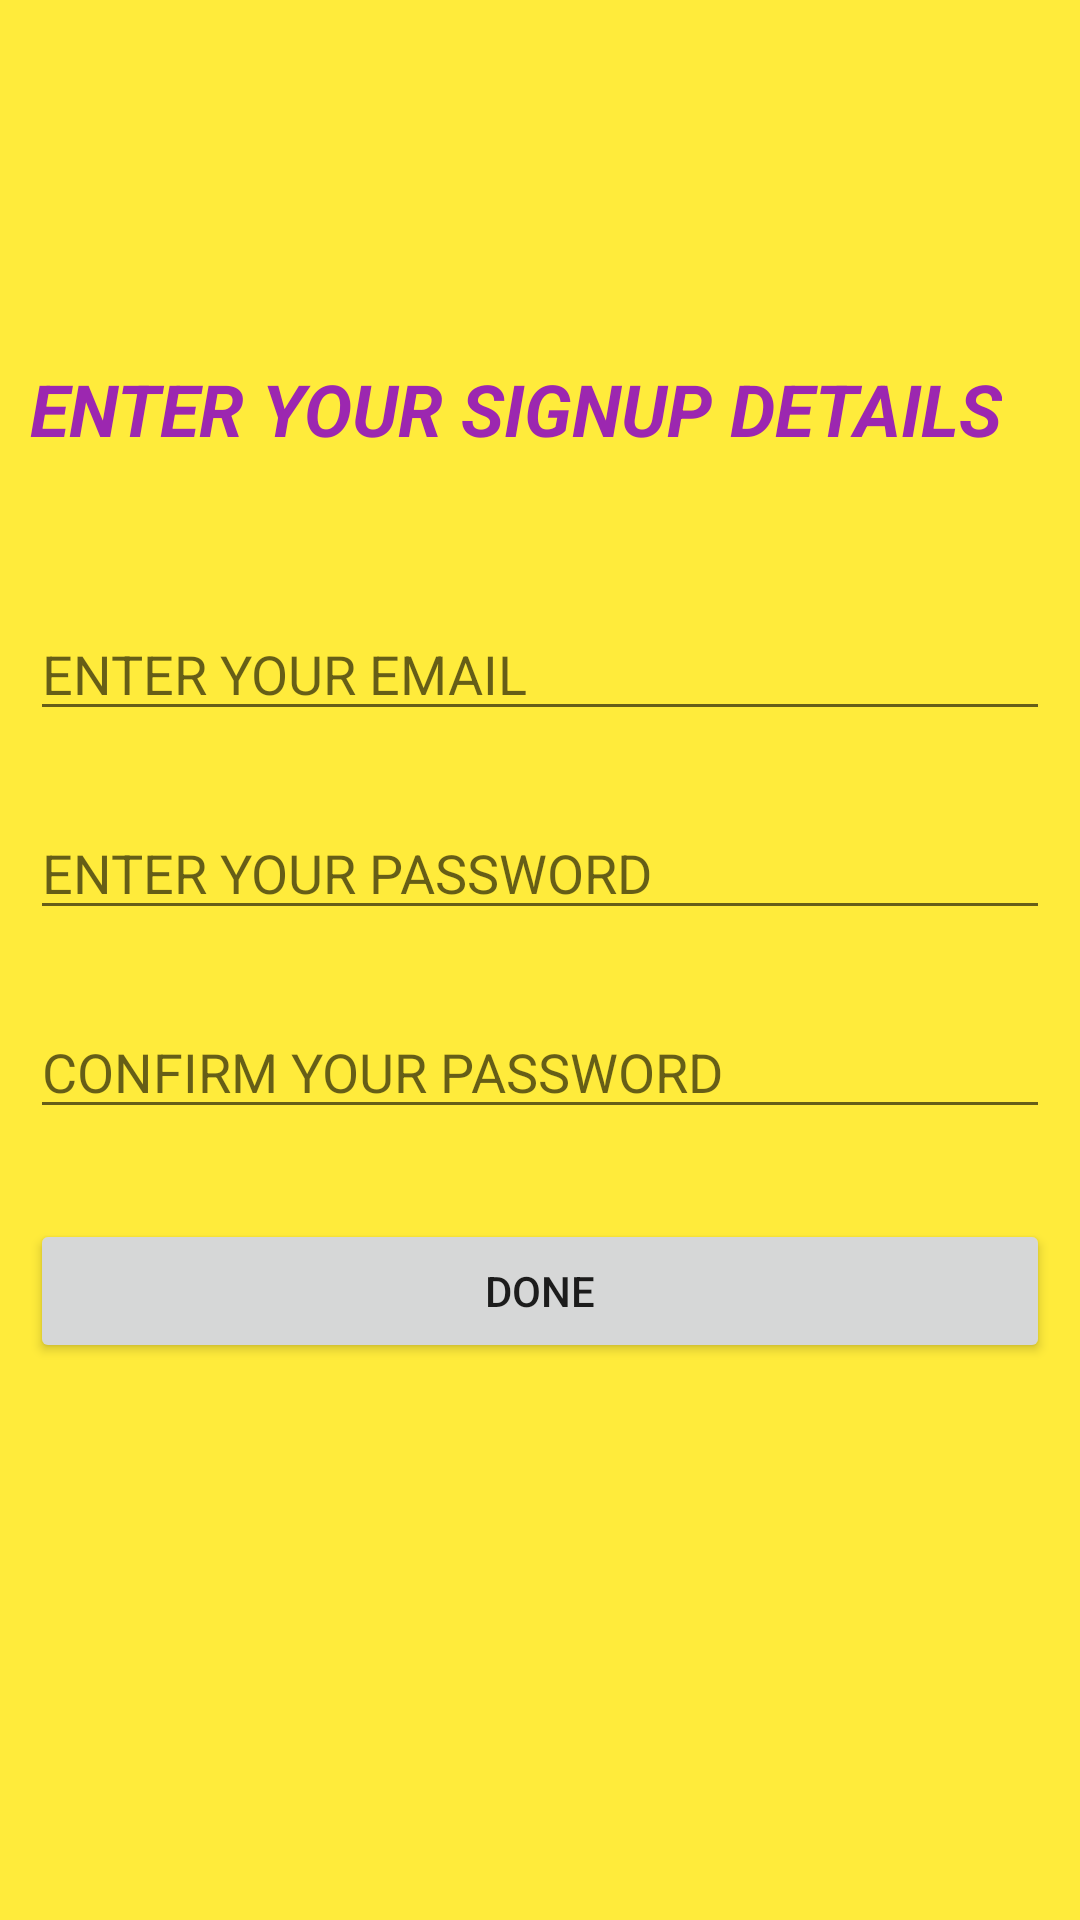

This screen was rendered from an Android layout file. Write that file and the resources it references.
<!-- AndroidManifest.xml: application theme AppTheme -->
<!-- res/layout/activity_signup.xml -->
<?xml version="1.0" encoding="utf-8"?>
<LinearLayout xmlns:android="http://schemas.android.com/apk/res/android"
    xmlns:app="http://schemas.android.com/apk/res-auto"
    xmlns:tools="http://schemas.android.com/tools"
    android:layout_width="match_parent"
    android:layout_height="match_parent"
    android:orientation="vertical"
    android:background="#ffeb3b"
    tools:context=".Signup">

    <TextView
        android:id="@+id/signup_title"
        android:layout_width="wrap_content"
        android:layout_height="wrap_content"
        android:layout_marginLeft="10dp"
        android:layout_marginTop="120dp"
        android:layout_marginRight="10dp"
        android:text="@string/signup_title"
        android:textColor="#9C27B0"
        android:textSize="24sp"
        android:textStyle="bold|italic" />

    <EditText
        android:id="@+id/signup_email"
        android:layout_width="match_parent"
        android:layout_height="wrap_content"
        android:layout_marginLeft="10dp"
        android:layout_marginTop="50dp"
        android:layout_marginRight="10dp"
        android:autofillHints=""
        android:ems="10"
        android:hint="@string/signup_email"
        android:inputType="textPersonName"
        tools:ignore="TextFields" />

    <EditText
        android:id="@+id/signup_password"
        android:layout_width="match_parent"
        android:layout_height="wrap_content"
        android:layout_marginLeft="10dp"
        android:layout_marginTop="25dp"
        android:layout_marginRight="10dp"
        android:autofillHints=""
        android:ems="10"
        android:hint="@string/signup_password"
        android:inputType="textPersonName"
        tools:ignore="TextFields" />

    <EditText
        android:id="@+id/signup_conpassword"
        android:layout_width="match_parent"
        android:layout_height="wrap_content"
        android:layout_marginLeft="10dp"
        android:layout_marginTop="25dp"
        android:layout_marginRight="10dp"
        android:ems="10"
        android:hint="@string/signup_conpassword"
        android:inputType="textPersonName"
        tools:ignore="TextFields"
        android:autofillHints="" />

    <LinearLayout
        android:layout_width="match_parent"
        android:layout_height="match_parent"
        android:orientation="horizontal">

        <Button
            android:id="@+id/btn_done"
            android:layout_width="0dp"
            android:layout_height="wrap_content"
            android:layout_marginLeft="10dp"
            android:layout_marginTop="30dp"
            android:layout_marginRight="10dp"
            android:layout_weight="1"
            android:text="@string/btn_done" />
    </LinearLayout>

</LinearLayout>
<!-- resources referenced by this layout -->
<resources>
  <string name="btn_done">DONE</string>
  <string name="signup_conpassword">CONFIRM YOUR PASSWORD</string>
  <string name="signup_email">ENTER YOUR EMAIL</string>
  <string name="signup_password">ENTER YOUR PASSWORD</string>
  <string name="signup_title">ENTER YOUR SIGNUP DETAILS</string>
  <style name="AppTheme" parent="Theme.AppCompat.Light.DarkActionBar">
  
          <item name="colorPrimary">@color/colorPrimary</item>
          <item name="colorPrimaryDark">@color/colorPrimaryDark</item>
          <item name="colorAccent">@color/colorAccent</item>
  
      </style>
  <color name="colorPrimary">#ff5722</color>
  <color name="colorPrimaryDark">#64dd17</color>
  <color name="colorAccent">#9C27B0</color>
</resources>
